Run: headless pygame with SDL's dummy video driver; simulated clock (each Clock.tick advances the game by its frame time, no real sleeping); random seed 0; keys injected as events and as key.get_pressed() state; mouse plan: one left click at the window centre at the start of phase 2, then a move to the lower-right quarter at the start of phase 3.
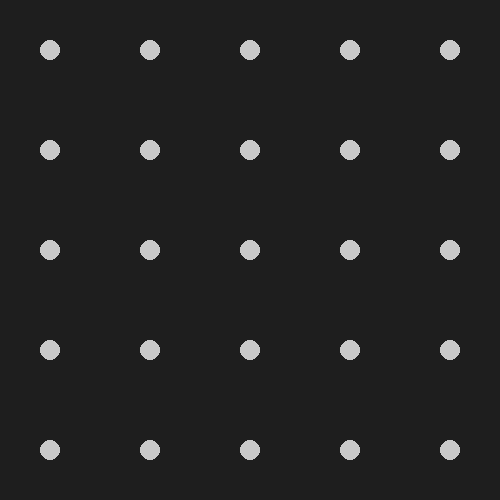
Frame 1 of 4 · flips 1–60 · no input
Frame 2 of 4 · flips 61–180 · clicked the window centre · tapped SPACE, RETURN · held RIGHT (→), D · screen unchanged from frame 1, image omitted
Frame 3 of 4 · flips 181–300 · moved the mouse to the lower-right quarter · held DOWN (↓), S · screen unchanged from frame 2, image omitted
Frame 4 of 4 · flips 301–420 · held LEFT (←), A, UP (↑), W · screen unchanged from frame 3, image omitted

The pygame program that drew these frames:

import pygame

pygame.init()
WIDTH, HEIGHT = 500, 500
screen = pygame.display.set_mode((WIDTH, HEIGHT))
clock = pygame.time.Clock()

# Кнопки (координаты центров)
buttons = [(x * 100 + 50, y * 100 + 50) for x in range(5) for y in range(5)]



print(buttons)
# Линии между кнопками
lines = []
player_score = 10

def line_intersects(line1, line2):
    """Проверяет пересечение двух линий."""
    (x1, y1), (x2, y2) = line1
    (x3, y3), (x4, y4) = line2

    def ccw(a, b, c):
        return (c[1] - a[1]) * (b[0] - a[0]) > (b[1] - a[1]) * (c[0] - a[0])

    return ccw((x1, y1), (x3, y3), (x4, y4)) != ccw((x2, y2), (x3, y3), (x4, y4)) and \
           ccw((x1, y1), (x2, y2), (x3, y3)) != ccw((x1, y1), (x2, y2), (x4, y4))

running = True
selected = None

while running:
    screen.fill((30, 30, 30))

    # Рисуем кнопки
    for button in buttons:
        pygame.draw.circle(screen, (200, 200, 200), button, 10)

    # Рисуем линии
    for line in lines:
        pygame.draw.line(screen, (0, 255, 0), line[0], line[1], 2)

    for event in pygame.event.get():
        if event.type == pygame.QUIT:
            running = False
        
        if event.type == pygame.MOUSEBUTTONDOWN:
            pos = pygame.mouse.get_pos()
            for button in buttons:
                if (button[0] - pos[0]) ** 2 + (button[1] - pos[1]) ** 2 <= 100:  # Проверяем клик по кнопке
                    if selected is None:
                        selected = button
                    else:
                        new_line = (selected, button)
                        if new_line not in lines and new_line[::-1] not in lines:  # Проверка дубликатов
                            for existing_line in lines:
                                if line_intersects(existing_line, new_line):
                                    player_score -= 1
                                    print(f"Пересечение! Очки: {player_score}")
                                    break
                            else:
                                lines.append(new_line)  # Добавляем линию только если не пересеклось
                        selected = None  # Сбрасываем выделение

    pygame.display.flip()
    clock.tick(30)

pygame.quit()
